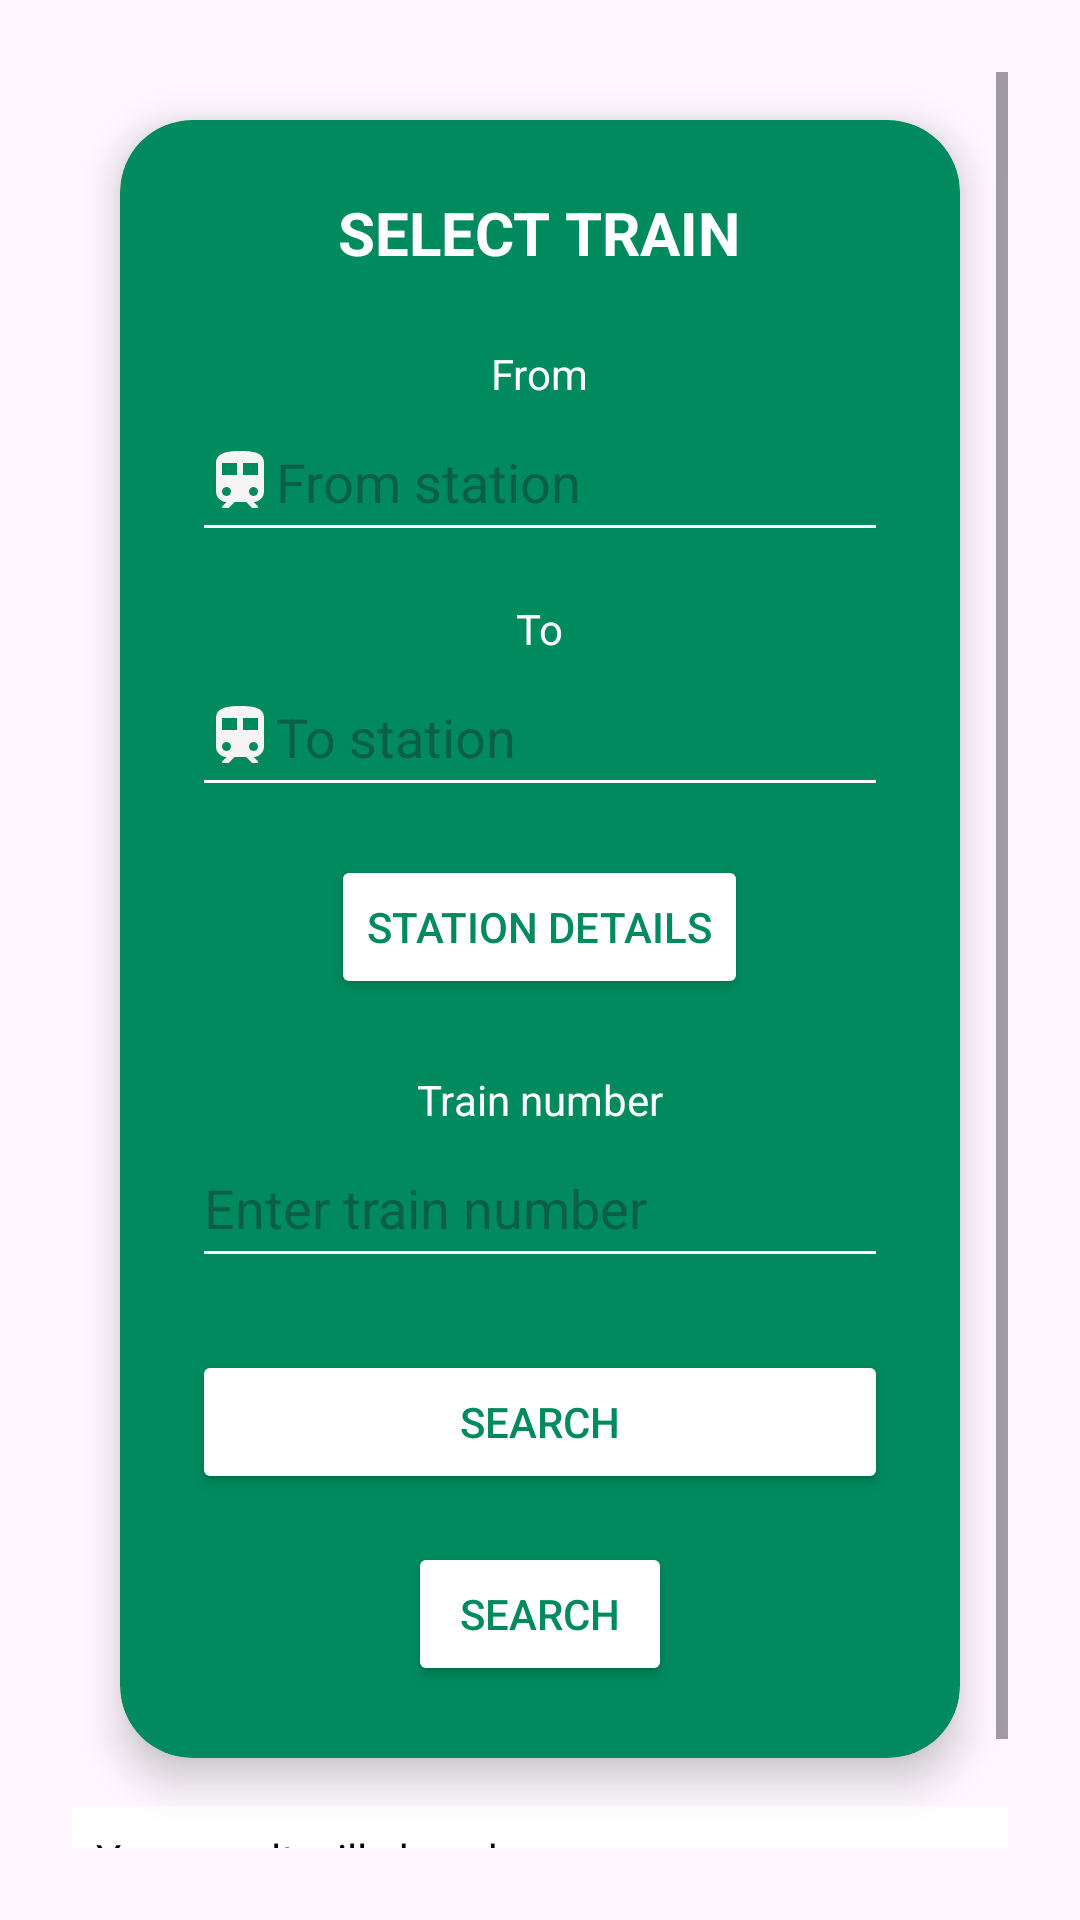

Write the Android layout XML for this screen, with the resource values it uses.
<!-- AndroidManifest.xml: application theme Theme.TalkandTravel -->
<!-- res/layout/activity_main2.xml -->
<?xml version="1.0" encoding="utf-8"?>
<ScrollView xmlns:android="http://schemas.android.com/apk/res/android"
    xmlns:cardView="http://schemas.android.com/apk/res-auto"
    android:layout_width="match_parent"
    android:layout_height="match_parent"
    android:background="@drawable/your_background_image"
    android:padding="24dp">

    <LinearLayout
        android:layout_width="match_parent"
        android:layout_height="wrap_content"
        android:orientation="vertical"
        android:gravity="center">

        <androidx.cardview.widget.CardView
            android:layout_width="match_parent"
            android:layout_height="wrap_content"
            android:layout_margin="16dp"
            cardView:cardCornerRadius="24dp"
            cardView:cardElevation="8dp"
            android:backgroundTint="#008A5E">

            <LinearLayout
                android:layout_width="match_parent"
                android:layout_height="wrap_content"
                android:orientation="vertical"
                android:padding="24dp"
                android:gravity="center_horizontal">

                <TextView
                    android:layout_width="wrap_content"
                    android:layout_height="wrap_content"
                    android:text="SELECT TRAIN"
                    android:textSize="20sp"
                    android:textStyle="bold"
                    android:textColor="@android:color/white"
                    android:layout_marginBottom="24dp" />

                
                <TextView
                    android:layout_width="wrap_content"
                    android:layout_height="wrap_content"
                    android:text="From"
                    android:textColor="@android:color/white" />

                <EditText
                    android:id="@+id/etFromStation"
                    android:layout_width="match_parent"
                    android:layout_height="50dp"
                    android:layout_marginBottom="16dp"
                    android:drawableStart="@drawable/ic_train"
                    android:hint="From station"
                    android:backgroundTint="@android:color/white"
                    android:textColor="@android:color/white"
                    android:inputType="text" />

                
                <TextView
                    android:layout_width="wrap_content"
                    android:layout_height="wrap_content"
                    android:text="To"
                    android:textColor="@android:color/white" />

                <EditText
                    android:id="@+id/etToStation"
                    android:layout_width="match_parent"
                    android:layout_height="50dp"
                    android:layout_marginBottom="16dp"
                    android:drawableStart="@drawable/ic_train"
                    android:hint="To station"
                    android:backgroundTint="@android:color/white"
                    android:textColor="@android:color/white"
                    android:inputType="text" />

                
                <Button
                    android:id="@+id/btnStationDetails"
                    android:layout_width="wrap_content"
                    android:layout_height="wrap_content"
                    android:text="Station Details"
                    android:backgroundTint="@android:color/white"
                    android:textColor="#008A5E"
                    android:layout_marginBottom="24dp" />

                
                <TextView
                    android:layout_width="wrap_content"
                    android:layout_height="wrap_content"
                    android:text="Train number"
                    android:textColor="@android:color/white" />

                <EditText
                    android:id="@+id/etTrainNumber"
                    android:layout_width="match_parent"
                    android:layout_height="50dp"
                    android:layout_marginBottom="24dp"
                    android:hint="Enter train number"
                    android:backgroundTint="@android:color/white"
                    android:textColor="@android:color/white"
                    android:inputType="number" />

                
                <Button
                    android:id="@+id/btnSearch"
                    android:layout_width="match_parent"
                    android:layout_height="wrap_content"
                    android:text="SEARCH"
                    android:backgroundTint="@android:color/white"
                    android:textColor="#008A5E"
                    android:layout_marginBottom="16dp" />

                
                <Button
                    android:id="@+id/btnCurrentStatus"
                    android:layout_width="wrap_content"
                    android:layout_height="wrap_content"
                    android:text="SEARCH"
                    android:backgroundTint="@android:color/white"
                    android:textColor="#008A5E" />

                <ProgressBar
                    android:id="@+id/progressBar"
                    android:layout_width="wrap_content"
                    android:layout_height="wrap_content"
                    android:visibility="gone"
                    android:layout_centerInParent="true" />

            </LinearLayout>
        </androidx.cardview.widget.CardView>

        <TextView
            android:id="@+id/tvResult"
            android:layout_width="match_parent"
            android:layout_height="wrap_content"
            android:minHeight="80dp"
            android:maxHeight="200dp"
            android:scrollbars="vertical"
            android:overScrollMode="always"
            android:background="@color/white"
            android:hint="Your result will show here"
            android:textColorHint="@color/black"
            android:textColor="@android:color/black"
            android:padding="8dp" />

    </LinearLayout>
</ScrollView>
<!-- resources referenced by this layout -->
<resources>
  <color name="black">#FF000000</color>
  <color name="white">#FFFFFFFF</color>
  <!-- drawable ic_train (drawable) -->
  <vector xmlns:android="http://schemas.android.com/apk/res/android" android:height="24dp" android:tint="#F6F4F4" android:viewportHeight="24" android:viewportWidth="24" android:width="24dp">
        
      <path android:fillColor="@android:color/white" android:pathData="M12,2c-4,0 -8,0.5 -8,4v9.5C4,17.43 5.57,19 7.5,19L6,20.5v0.5h2.23l2,-2L14,19l2,2h2v-0.5L16.5,19c1.93,0 3.5,-1.57 3.5,-3.5L20,6c0,-3.5 -3.58,-4 -8,-4zM7.5,17c-0.83,0 -1.5,-0.67 -1.5,-1.5S6.67,14 7.5,14s1.5,0.67 1.5,1.5S8.33,17 7.5,17zM11,10L6,10L6,6h5v4zM13,10L13,6h5v4h-5zM16.5,17c-0.83,0 -1.5,-0.67 -1.5,-1.5s0.67,-1.5 1.5,-1.5 1.5,0.67 1.5,1.5 -0.67,1.5 -1.5,1.5z"/>
      
  </vector>
  <style name="Theme.TalkandTravel" parent="Base.Theme.TalkandTravel" />
  <style name="Base.Theme.TalkandTravel" parent="Theme.Material3.DayNight.NoActionBar">
          
          
      </style>
</resources>
